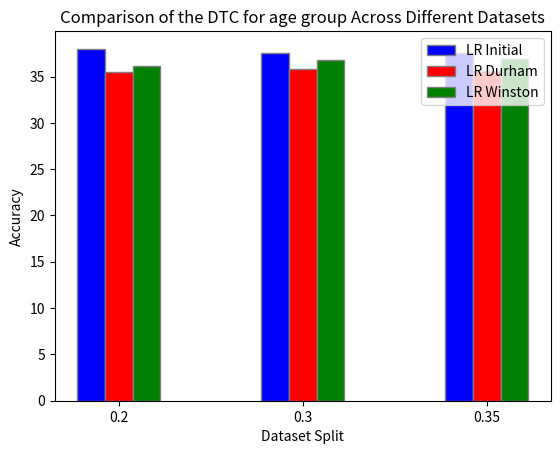

Python code for this plot:
import matplotlib.pyplot as plt
import numpy as np

# # dataset splits
# dataset_split = [0.2, 0.3, 0.35]

# # accuracies for each algorithm 
# accuracy_LR = [72.05, 72.48, 72.6]
# accuracy_DTC = [72, 72.2, 72.07]
# accuracy_RFC = [72.02, 72.27, 72.26]
# accuracy_NB = [38.85, 38.25, 38.2]
# accuracy_KNN = [61.15, 67, 72.3]

# # define bar width
# bar_width = 0.15

# # create bar positions
# r1 = np.arange(len(dataset_split))
# r2 = [x + bar_width for x in r1]
# r3 = [x + bar_width for x in r2]
# r4 = [x + bar_width for x in r3]
# r5 = [x + bar_width for x in r4]

# # create bar plot
# plt.bar(r1, accuracy_LR, color='b', width=bar_width, edgecolor='grey', label='LR')
# plt.bar(r2, accuracy_DTC, color='r', width=bar_width, edgecolor='grey', label='DTC')
# plt.bar(r3, accuracy_RFC, color='g', width=bar_width, edgecolor='grey', label='RFC')
# plt.bar(r4, accuracy_NB, color='y', width=bar_width, edgecolor='grey', label='NB')
# plt.bar(r5, accuracy_KNN, color='purple', width=bar_width, edgecolor='grey', label='KNN')

# # add labels and title
# plt.ylabel('Accuracy')
# plt.xlabel('Dataset Split')
# plt.title('Comparison of Different Models')
# plt.xticks([r + bar_width for r in range(len(dataset_split))], ['0.2', '0.3', '0.35'])

# # create legend
# plt.legend()

# # show plot
# plt.show()

###############################################################################################################
# LR for the driver gender feature

# # dataset splits
# dataset_split = [0.2, 0.3, 0.35]

# # accuracies for each algorithm 
# accuracy_LR_initial_dataset = [72.05, 72.48, 72.6]
# accuracy_LR_nc_durham = [62.08, 61.6, 61.74]
# accuracy_LR_nc_winston = [66.18, 66.3, 66.26]

# # define bar width
# bar_width = 0.15

# # create bar positions
# r1 = np.arange(len(dataset_split))
# r2 = [x + bar_width for x in r1]
# r3 = [x + bar_width for x in r2]

# # create bar plot
# plt.bar(r1, accuracy_LR_initial_dataset, color='b', width=bar_width, edgecolor='grey', label='LR Initial')
# plt.bar(r2, accuracy_LR_nc_durham, color='r', width=bar_width, edgecolor='grey', label='LR Durham')
# plt.bar(r3, accuracy_LR_nc_winston, color='g', width=bar_width, edgecolor='grey', label='LR Winston')

# # add labels and title
# plt.ylabel('Accuracy')
# plt.xlabel('Dataset Split')
# plt.title('Comparison of The LR For driver gender Across Different Datasets')
# plt.xticks([r + bar_width for r in range(len(dataset_split))], ['0.2', '0.3', '0.35'])

# # create legend
# plt.legend()

# # show plot
# plt.show()

###############################################################################################################
# DTC for the age group feature

# dataset splits
dataset_split = [0.2, 0.3, 0.35]

# accuracies for each algorithm 
accuracy_LR_initial_dataset = [38, 37.57, 37.56]
accuracy_LR_nc_durham = [35.48, 35.77, 35.59]
accuracy_LR_nc_winston = [36.1, 36.82, 36.94]

# define bar width
bar_width = 0.15

# create bar positions
r1 = np.arange(len(dataset_split))
r2 = [x + bar_width for x in r1]
r3 = [x + bar_width for x in r2]

# create bar plot
plt.bar(r1, accuracy_LR_initial_dataset, color='b', width=bar_width, edgecolor='grey', label='LR Initial')
plt.bar(r2, accuracy_LR_nc_durham, color='r', width=bar_width, edgecolor='grey', label='LR Durham')
plt.bar(r3, accuracy_LR_nc_winston, color='g', width=bar_width, edgecolor='grey', label='LR Winston')

# add labels and title
plt.ylabel('Accuracy')
plt.xlabel('Dataset Split')
plt.title('Comparison of the DTC for age group Across Different Datasets')
plt.xticks([r + bar_width for r in range(len(dataset_split))], ['0.2', '0.3', '0.35'])

# create legend
plt.legend()

# show plot
plt.show()